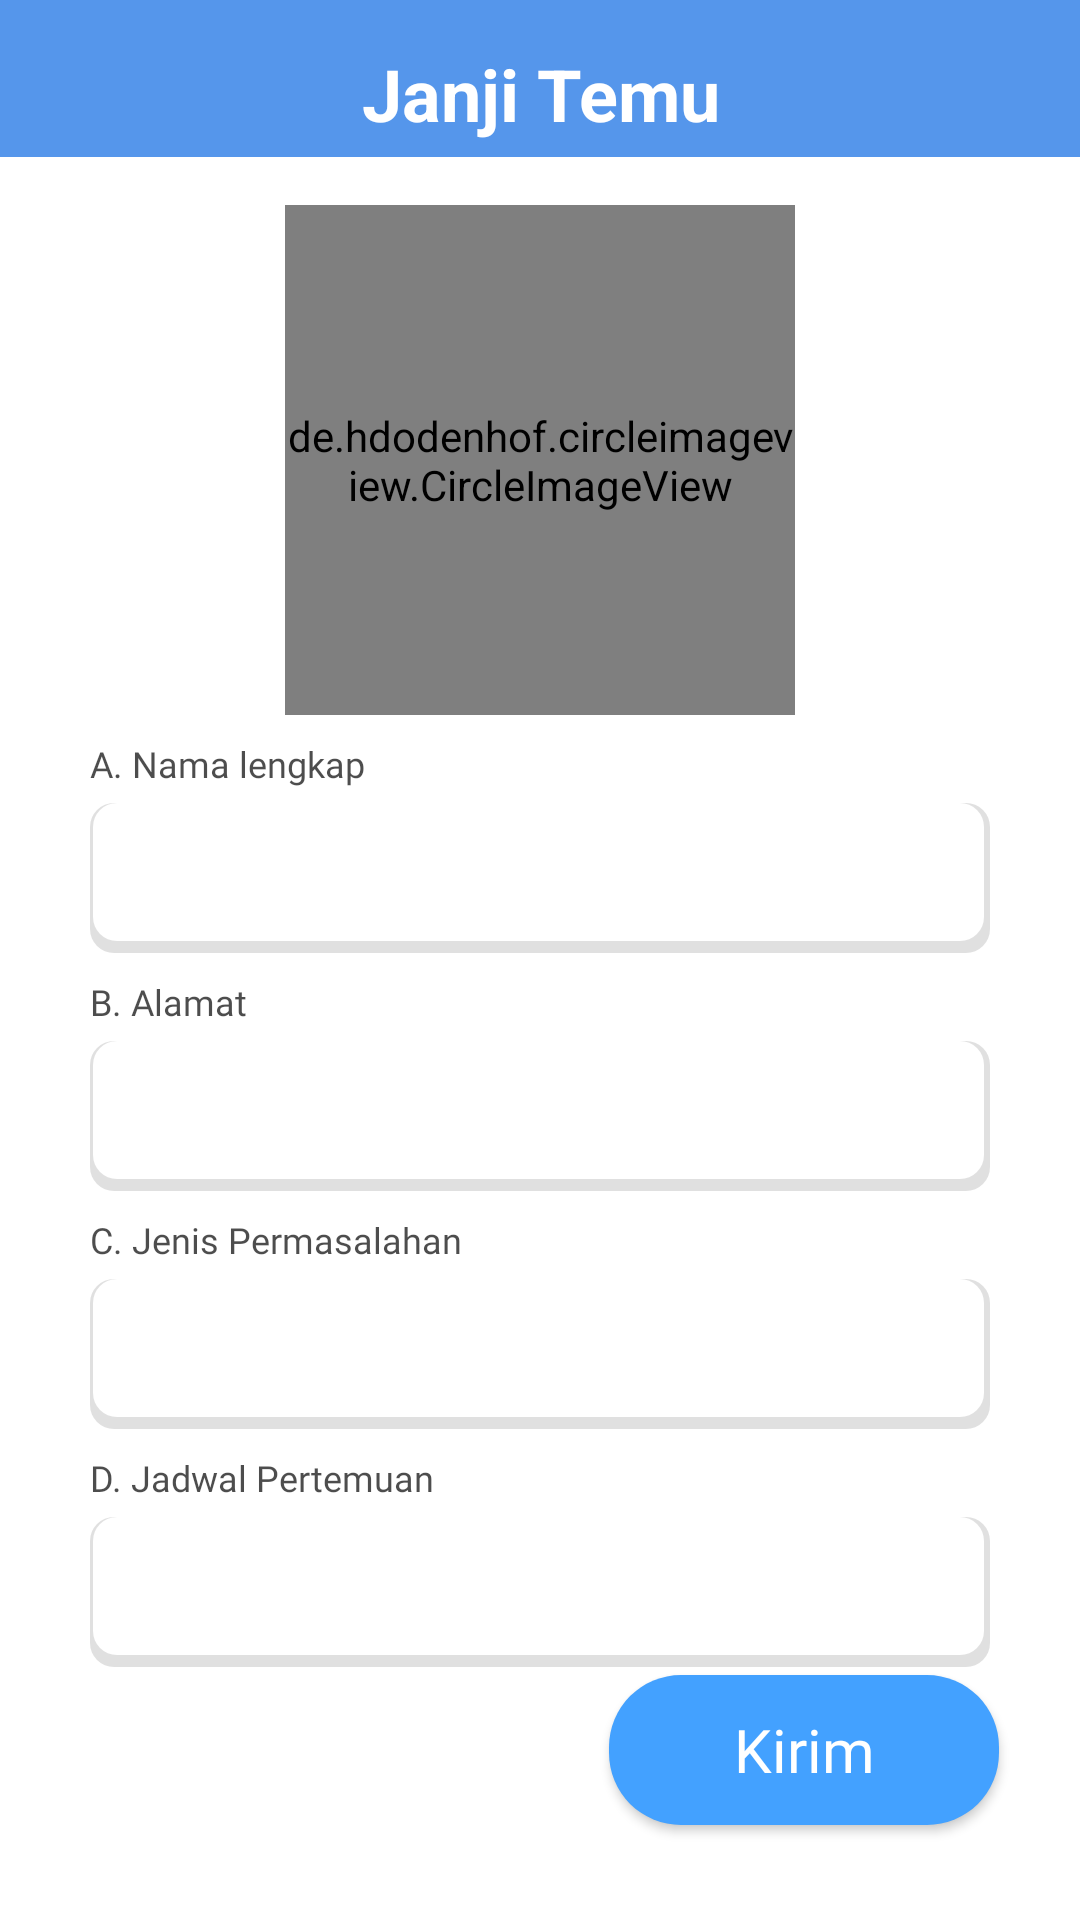

Here is an Android app screen rendered from its layout file. Give the layout XML and the strings, colors and styles it references.
<!-- AndroidManifest.xml: activity theme Theme.AppCompat.NoActionBar -->
<!-- res/layout/janji_temu.xml -->
<?xml version="1.0" encoding="utf-8"?>
<androidx.constraintlayout.widget.ConstraintLayout xmlns:android="http://schemas.android.com/apk/res/android"
    xmlns:app="http://schemas.android.com/apk/res-auto"
    xmlns:tools="http://schemas.android.com/tools"
    android:layout_width="match_parent"
    android:layout_height="match_parent"
    android:background="@color/white"
    tools:context=".home.JanjiTemuActivity">

    <TextView
        android:id="@+id/headerTextView"
        style="@style/titlePage"
        android:layout_width="match_parent"
        android:layout_height="wrap_content"
        android:background="@color/biru"
        android:gravity="center_horizontal"
        android:paddingTop="15dp"
        android:paddingBottom="5dp"
        android:text="Janji Temu"
        app:layout_constraintEnd_toEndOf="parent"
        app:layout_constraintStart_toStartOf="parent"
        app:layout_constraintTop_toTopOf="parent" />

    <de.hdodenhof.circleimageview.CircleImageView
        android:id="@+id/circleImageView"
        android:layout_width="170dp"
        android:layout_height="170dp"
        android:layout_marginTop="16dp"
        android:src="@drawable/jj_temu"
        app:layout_constraintEnd_toEndOf="parent"
        app:layout_constraintHorizontal_bias="0.5"
        app:layout_constraintStart_toStartOf="parent"
        app:layout_constraintTop_toBottomOf="@+id/headerTextView" />

    <TextView
        android:id="@+id/textView19"
        style="@style/label"
        android:text="A. Nama lengkap"
        app:layout_constraintEnd_toEndOf="parent"
        app:layout_constraintHorizontal_bias="0.262"
        app:layout_constraintStart_toStartOf="parent"
        app:layout_constraintTop_toBottomOf="@+id/circleImageView" />

    <EditText
        android:id="@+id/editText"
        android:textColorHint="@color/transparant"
        style="@style/fieldtextLayanan"
        android:layout_width="match_parent"
        android:layout_height="50dp"
        android:hint="Nama Lengkap"
        app:layout_constraintEnd_toEndOf="parent"
        app:layout_constraintStart_toStartOf="parent"
        app:layout_constraintTop_toBottomOf="@+id/textView19" />

    <TextView
        android:id="@+id/textView5"
        style="@style/label"
        android:text="B. Alamat"
        app:layout_constraintEnd_toEndOf="parent"
        app:layout_constraintHorizontal_bias="0.491"
        app:layout_constraintStart_toStartOf="parent"
        app:layout_constraintTop_toBottomOf="@+id/editText" />

    <EditText
        android:id="@+id/Alamat"
        android:textColorHint="@color/transparant"
        style="@style/fieldtextLayanan"
        android:layout_width="match_parent"
        android:layout_height="50dp"
        android:hint="Alamat"
        app:layout_constraintEnd_toEndOf="parent"
        app:layout_constraintStart_toStartOf="parent"
        app:layout_constraintTop_toBottomOf="@+id/textView5" />

    <TextView
        android:id="@+id/textView20"
        style="@style/label"
        android:text="C. Jenis Permasalahan"
        app:layout_constraintEnd_toEndOf="parent"
        app:layout_constraintHorizontal_bias="0.491"
        app:layout_constraintStart_toStartOf="parent"
        app:layout_constraintTop_toBottomOf="@+id/Alamat" />

    <EditText
        android:id="@+id/jenispermasalahan"
        style="@style/fieldtextLayanan"
        android:textColorHint="@color/transparant"
        android:layout_width="match_parent"
        android:layout_height="50dp"
        android:hint="permasalahan"
        app:layout_constraintEnd_toEndOf="parent"
        app:layout_constraintStart_toStartOf="parent"
        app:layout_constraintTop_toBottomOf="@+id/textView20" />

    <TextView
        android:id="@+id/textView21"
        style="@style/label"
        android:text="D. Jadwal Pertemuan"
        app:layout_constraintEnd_toEndOf="parent"
        app:layout_constraintStart_toStartOf="parent"
        app:layout_constraintTop_toBottomOf="@+id/jenispermasalahan" />

    <EditText
        android:id="@+id/jadwal"
        android:textColorHint="@color/transparant"
        style="@style/fieldtextLayanan"
        android:layout_width="match_parent"
        android:layout_height="50dp"
        android:hint="jadwal"
        app:layout_constraintEnd_toEndOf="parent"
        app:layout_constraintStart_toStartOf="parent"
        app:layout_constraintTop_toBottomOf="@+id/textView21" />

    <Button
        android:id="@+id/kirim_button"
        style="@style/CustomButtonStyle"
        android:layout_width="130dp"
        android:layout_height="50dp"
        android:text="Kirim"
        android:textAllCaps="false"
        app:layout_constraintBottom_toBottomOf="parent"
        app:layout_constraintEnd_toEndOf="parent"
        app:layout_constraintHorizontal_bias="0.882"
        app:layout_constraintStart_toStartOf="parent"
        app:layout_constraintTop_toBottomOf="@+id/jadwal"
        app:layout_constraintVertical_bias="0.082" />

</androidx.constraintlayout.widget.ConstraintLayout>
<!-- resources referenced by this layout -->
<resources>
  <color name="biru">#5596EB</color>
  <color name="transparant">#00000000</color>
  <color name="white">#FFFFFFFF</color>
  <!-- drawable jj_temu: jpeg bitmap (drawable, 128013 bytes) -->
  <style name="CustomButtonStyle">
          <item name="android:background">@drawable/button_preset</item> 
          <item name="android:textSize">20sp</item> 
          <item name="android:textColor">@color/white</item> 
          <item name="android:fontFamily">@font/poppins_semibold</item> 
      </style>
  <style name="fieldtextLayanan">
          <item name="android:background">@drawable/roundedshadow</item>
          <item name="android:textColorHint">@color/black</item>
          <item name="android:alpha">0.5</item>
          <item name="android:textColor">@color/black</item>
          <item name="android:fontFamily">@font/poppins_semibold</item>
          <item name="android:textSize">16sp</item>
          <item name="android:paddingLeft">15dp</item>
          <item name="android:layout_marginTop">5dp</item>
          <item name="android:layout_marginLeft">30dp</item>
          <item name="android:layout_marginRight">30dp</item>
          <item name="android:minHeight">48dp</item>
          <item name="android:layout_height">48dp</item>
          <item name="android:layout_width">match_parent</item>
      </style>
  <style name="label">
          <item name="android:fontFamily">@font/poppins_semibold</item>
          <item name="android:textColor">@color/black</item>
          <item name="android:alpha">0.7</item>
          <item name="android:textSize">12sp</item>
          <item name="android:layout_marginLeft">30dp</item>
          <item name="android:layout_marginRight">30dp</item>
          <item name="android:layout_marginTop">8dp</item>
          <item name="android:layout_height">wrap_content</item>
          <item name="android:layout_width">match_parent</item>
      </style>
  <style name="titlePage">
          <item name="fontFamily">@font/poppins_semibold</item>
          <item name="android:textSize">24sp</item>
          <item name="android:textColor">@color/white</item>
          <item name="android:textStyle">bold</item>
      </style>
  <!-- drawable button_preset (drawable) -->
  <layer-list xmlns:android="http://schemas.android.com/apk/res/android">
      <item>
          <shape android:shape="rectangle">
              <solid android:color="#43A1FF" /> 
              <corners android:radius="24dp" /> 
          </shape>
      </item>
  </layer-list>
  <!-- drawable roundedshadow (drawable) -->
  <layer-list xmlns:android="http://schemas.android.com/apk/res/android">
      
      <item>
          <shape android:shape="rectangle">
              <solid android:color="#C2C2C2" /> 
              <corners android:radius="8dp" /> 
          </shape>
      </item>
  
      
      <item android:left="1dp" android:right="2dp" android:bottom="4dp">
          <shape android:shape="rectangle">
              <solid android:color="#FFFFFF" /> 
              <corners android:radius="8dp" /> 
          </shape>
      </item>
  </layer-list>
  <color name="black">#FF000000</color>
</resources>
